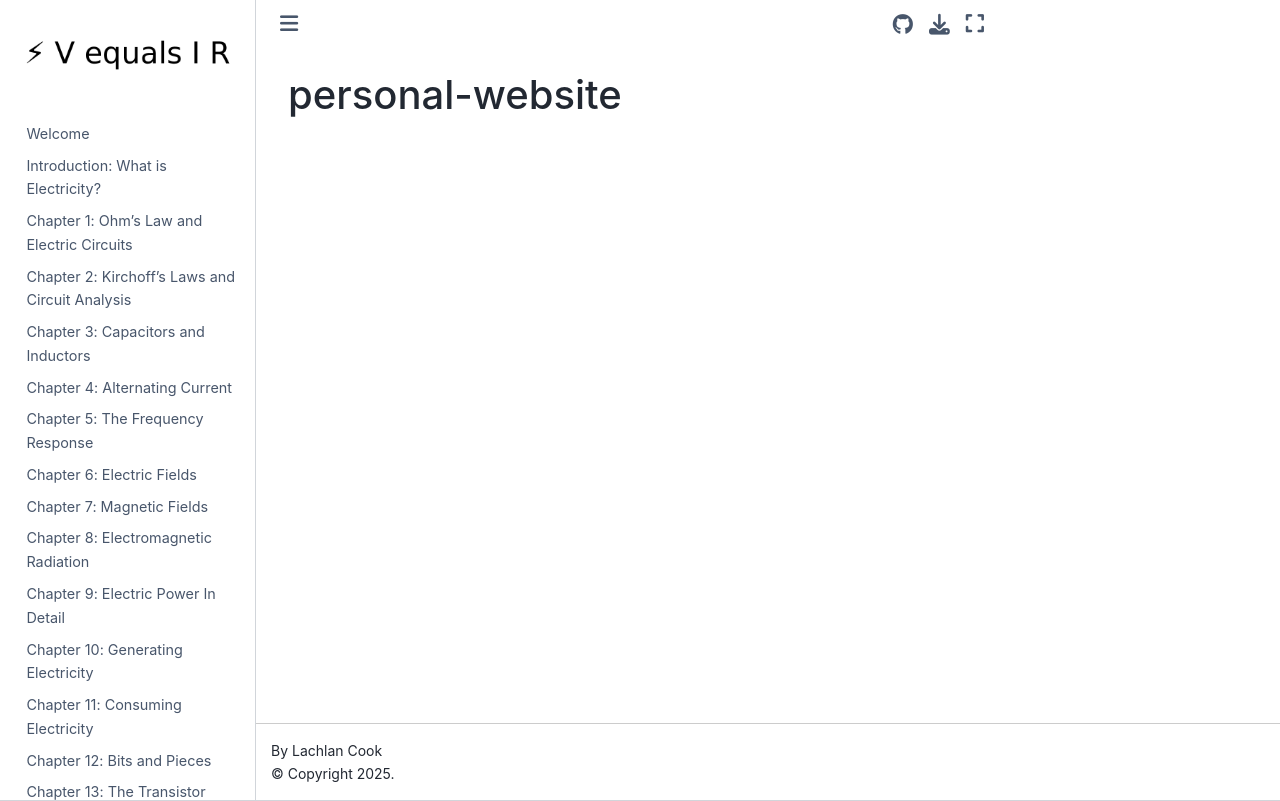

repository: lcoquus/personal-website · page: README.html · generator: jekyll

# personal-website
